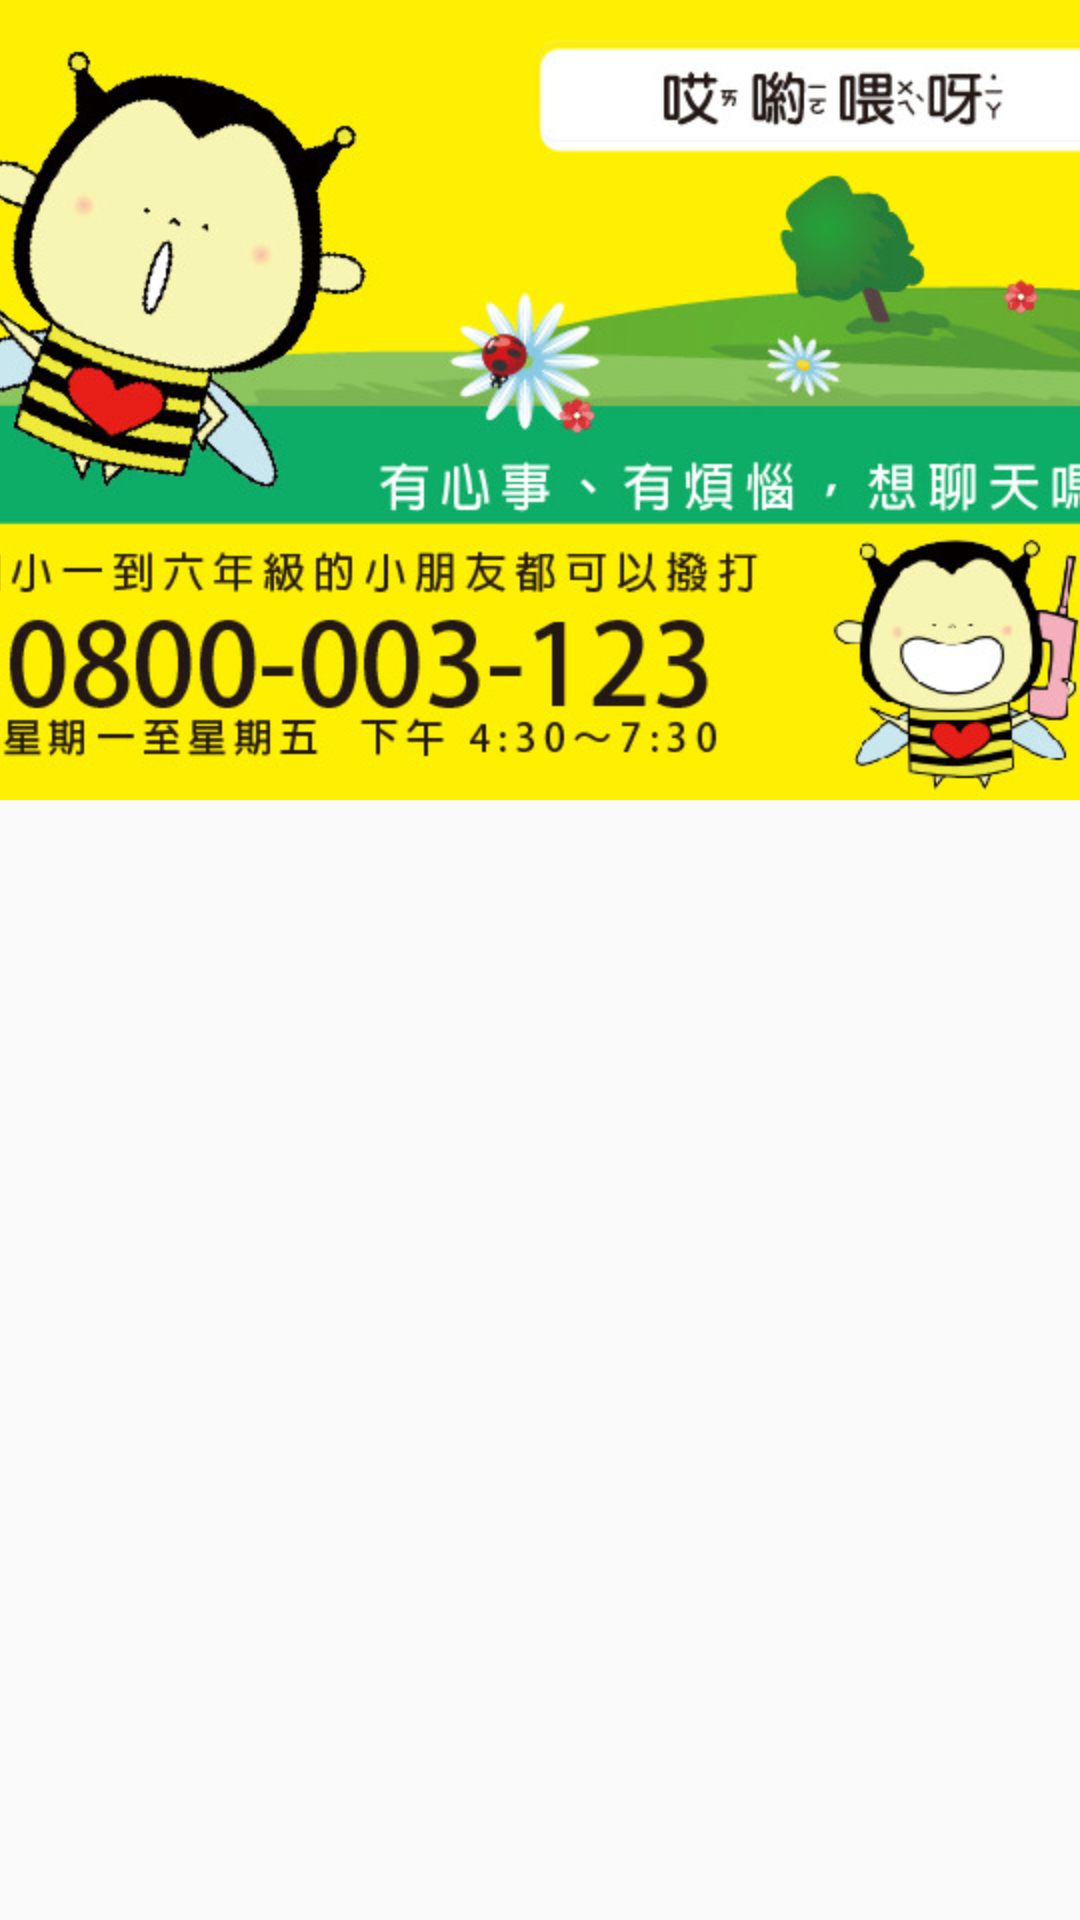

Reconstruct the res/layout file that produces this screen, plus the resources it refers to.
<!-- AndroidManifest.xml: application theme AppTheme -->
<!-- res/layout/fragment_child_list.xml -->
<?xml version="1.0" encoding="utf-8"?>
<FrameLayout xmlns:android="http://schemas.android.com/apk/res/android"
             xmlns:tools="http://schemas.android.com/tools"
             android:layout_width="match_parent"
             android:layout_height="match_parent"
             tools:context="com.airfont.kidspassport.ChildFragment">


  <LinearLayout
    android:layout_width="fill_parent"
    android:layout_height="fill_parent"
    android:orientation="vertical">

    <ImageView
      android:id="@+id/eventView"
      android:layout_width="fill_parent"
      android:layout_height="fill_parent"
      android:adjustViewBounds="true"
      android:cropToPadding="true"
      android:src="@drawable/event1"
      android:scaleType="centerCrop"
      android:contentDescription="event"
      android:layout_gravity="right|top"
      android:layout_weight="70"/>

    <ListView
      android:id="@+id/childListView"
      android:layout_width="match_parent"
      android:layout_height="match_parent"
      android:layout_gravity="top"
      android:layout_weight="50"/>

  </LinearLayout>

</FrameLayout>
<!-- resources referenced by this layout -->
<resources>
  <!-- drawable event1: png bitmap (drawable, 233317 bytes) -->
  <style name="AppTheme" parent="android:Theme.Holo.Light.DarkActionBar">
          
      </style>
</resources>
